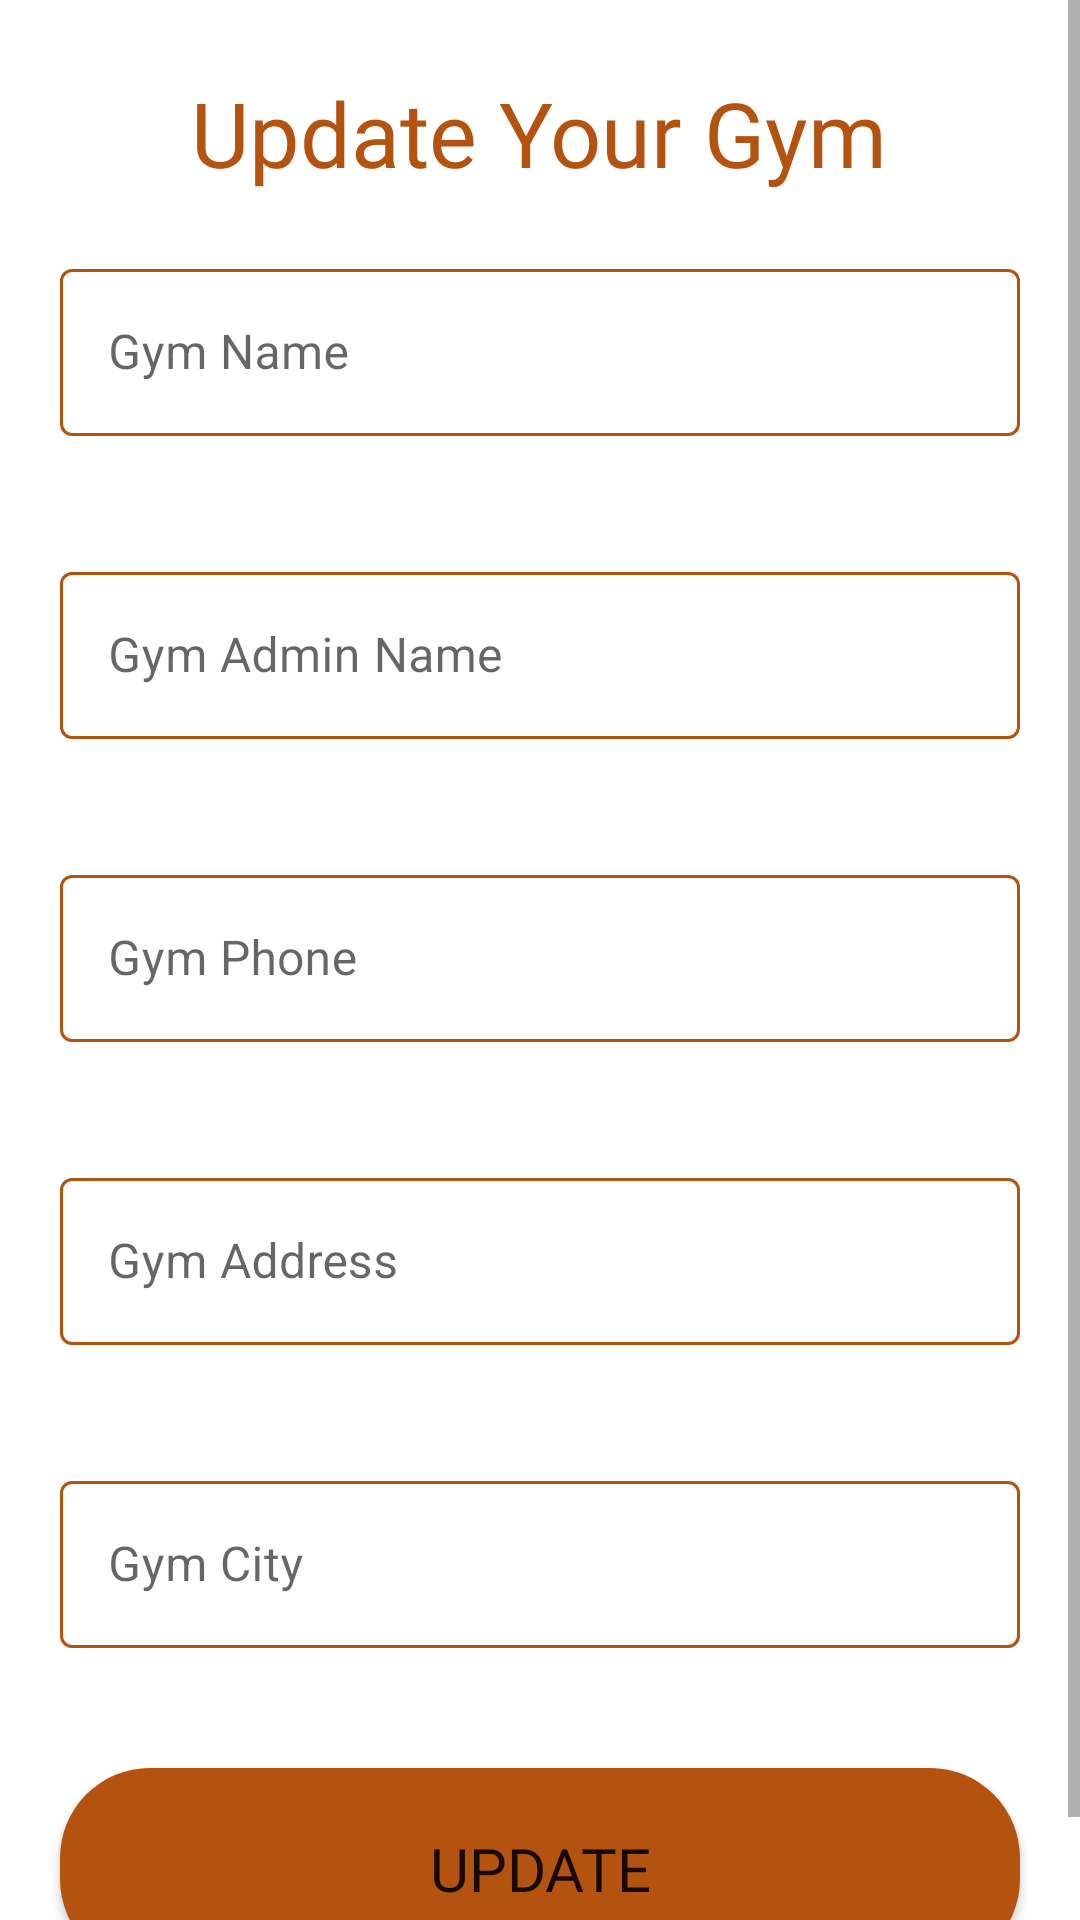

The Android layout XML behind this screen, and the referenced resources:
<!-- AndroidManifest.xml: application theme Theme.MyGym -->
<!-- res/layout/activity_update__gym__profile.xml -->
<?xml version="1.0" encoding="utf-8"?>
<ScrollView xmlns:android="http://schemas.android.com/apk/res/android"
    xmlns:app="http://schemas.android.com/apk/res-auto"
    xmlns:tools="http://schemas.android.com/tools"
    android:layout_width="match_parent"
    android:layout_height="match_parent"
    tools:context=".Update_Gym_Profile">
    <LinearLayout
        android:layout_width="match_parent"
        android:layout_height="match_parent"
        android:orientation="vertical"
        android:gravity="center"
        >


        <TextView
            android:id="@+id/textView10"
            android:layout_width="wrap_content"
            android:layout_height="wrap_content"
            android:layout_weight="1"
            android:text="Update Your Gym"
            android:gravity="center"
            android:layout_marginStart="24dp"
            android:layout_marginTop="24dp"
            android:layout_marginEnd="24dp"
            android:fontFamily="@font/aladin"

            android:textColor="#B4520F"
            android:textSize="30sp"/>

        <com.google.android.material.textfield.TextInputLayout
            android:id="@+id/il_updategym_gymname"
            android:layout_width="match_parent"
            android:layout_height="match_parent"
            android:layout_weight="1"
            android:layout_margin="20dp"
            android:hint="Gym Name"
            style="@style/Widget.MaterialComponents.TextInputLayout.OutlinedBox"
            app:boxStrokeColor="@color/mtrl_textinput_default_box_stroke_color"
            app:endIconMode="clear_text"
            app:hintAnimationEnabled="true"
            app:hintTextColor="@color/mtrl_textinput_default_box_stroke_color"
            >

            <com.google.android.material.textfield.TextInputEditText
                android:id="@+id/et_updategym_gymname"
                android:layout_width="match_parent"
                android:layout_height="wrap_content"
                android:inputType="text"

                 />


        </com.google.android.material.textfield.TextInputLayout>
        <com.google.android.material.textfield.TextInputLayout
            android:id="@+id/il_updategym_adminname"
            android:layout_width="match_parent"
            android:layout_height="match_parent"
            android:layout_margin="20dp"
            android:hint="Gym Admin Name"
            style="@style/Widget.MaterialComponents.TextInputLayout.OutlinedBox"
            app:boxStrokeColor="@color/mtrl_textinput_default_box_stroke_color"
            app:endIconMode="clear_text"
            app:hintAnimationEnabled="true"
            app:hintTextColor="@color/mtrl_textinput_default_box_stroke_color">

            <com.google.android.material.textfield.TextInputEditText
                android:id="@+id/et_updategym_adminname"
                android:layout_width="match_parent"
                android:layout_height="wrap_content"
                android:inputType="text"
                />
        </com.google.android.material.textfield.TextInputLayout>

        <com.google.android.material.textfield.TextInputLayout
            android:id="@+id/il_updategym_phone"
            android:layout_width="match_parent"
            android:layout_height="match_parent"
            android:layout_margin="20dp"
            android:hint="Gym Phone"
            style="@style/Widget.MaterialComponents.TextInputLayout.OutlinedBox"
            app:boxStrokeColor="@color/mtrl_textinput_default_box_stroke_color"
            app:endIconMode="clear_text"
            app:hintAnimationEnabled="true"
            app:hintTextColor="@color/mtrl_textinput_default_box_stroke_color">

            <com.google.android.material.textfield.TextInputEditText
                android:id="@+id/et_updategym_phone"
                android:layout_width="match_parent"
                android:layout_height="wrap_content"
                android:inputType="phone"
                />
        </com.google.android.material.textfield.TextInputLayout>

        <com.google.android.material.textfield.TextInputLayout
            android:id="@+id/il_updategym_Gymaddress"
            android:layout_width="match_parent"
            android:layout_height="match_parent"
            android:layout_margin="20dp"
            android:hint="Gym Address"
            style="@style/Widget.MaterialComponents.TextInputLayout.OutlinedBox"
            app:boxStrokeColor="@color/mtrl_textinput_default_box_stroke_color"
            app:endIconMode="clear_text"
            app:hintAnimationEnabled="true"
            app:hintTextColor="@color/mtrl_textinput_default_box_stroke_color">

            <com.google.android.material.textfield.TextInputEditText
                android:id="@+id/et_updategym_Gymaddress"
                android:layout_width="match_parent"
                android:layout_height="wrap_content"
                android:inputType="textPostalAddress"
                />
        </com.google.android.material.textfield.TextInputLayout>

        <com.google.android.material.textfield.TextInputLayout
            android:id="@+id/il_updategym_Gymcity"
            android:layout_width="match_parent"
            android:layout_height="match_parent"
            android:layout_margin="20dp"
            android:hint="Gym City"
            style="@style/Widget.MaterialComponents.TextInputLayout.OutlinedBox"
            app:boxStrokeColor="@color/mtrl_textinput_default_box_stroke_color"
            app:endIconMode="clear_text"
            app:hintAnimationEnabled="true"
            app:hintTextColor="@color/mtrl_textinput_default_box_stroke_color">

            <com.google.android.material.textfield.TextInputEditText
                android:id="@+id/et_updategym_Gymcity"
                android:layout_width="match_parent"
                android:layout_height="wrap_content"
                android:inputType="text"
                />
        </com.google.android.material.textfield.TextInputLayout>

        <LinearLayout
            android:layout_width="match_parent"
            android:layout_height="match_parent"
            android:orientation="horizontal"
            android:gravity="center">


            <android.widget.Button
                android:id="@+id/btn_updategympro_updte"
                android:layout_width="wrap_content"
                android:layout_height="wrap_content"
                android:layout_margin="20dp"
                android:layout_weight="1"
                android:background="@drawable/buttonshape"
                android:fontFamily="@font/aladin"
                android:text="Update"
                android:textSize="20sp"
                />
        </LinearLayout>



    </LinearLayout>

</ScrollView>
<!-- resources referenced by this layout -->
<resources>
  <color name="mtrl_textinput_default_box_stroke_color">#B4520F</color>
  <!-- drawable buttonshape (drawable) -->
  <?xml version="1.0" encoding="utf-8"?>
  <shape xmlns:android="http://schemas.android.com/apk/res/android">
      <solid android:color="#B4520F">
  
      </solid>
      <padding android:bottom="20dp" android:top="20dp"
  
          android:right="20dp" android:left="20dp">
  
      </padding>
      <corners android:radius="30dp" />
  </shape>
  <style name="Theme.MyGym" parent="Theme.MaterialComponents.DayNight.DarkActionBar">
          
          <item name="colorPrimary">@color/mtrl_textinput_default_box_stroke_color</item>
          <item name="colorPrimaryVariant">@color/mtrl_textinput_default_box_stroke_color</item>
          <item name="colorOnPrimary">@color/white</item>
          
          <item name="colorSecondary">@color/teal_200</item>
          <item name="colorSecondaryVariant">@color/teal_700</item>
          <item name="colorOnSecondary">@color/black</item>
          
          <item name="android:statusBarColor" tools:targetApi="l">?attr/colorPrimaryVariant</item>
          
      </style>
  <color name="white">#FFFFFFFF</color>
  <color name="teal_200">#FF03DAC5</color>
  <color name="teal_700">#FF018786</color>
  <color name="black">#FF000000</color>
</resources>
